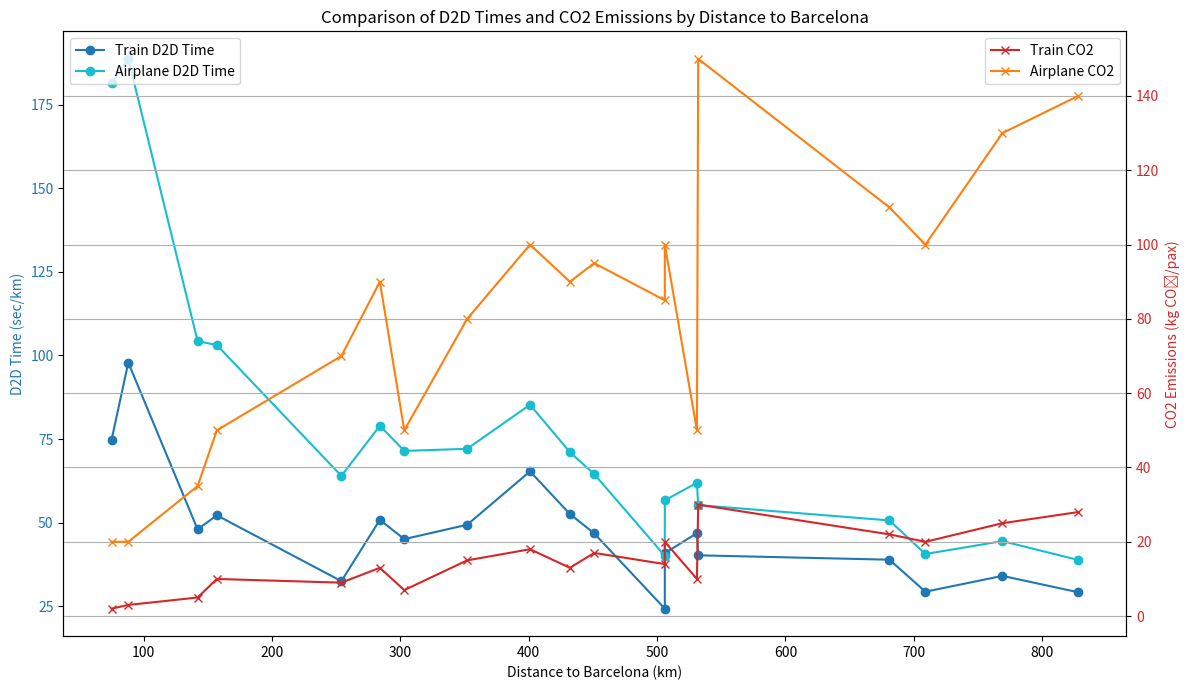

Write the Python code that produced this figure.
import matplotlib.pyplot as plt

# Redefine all data
distances = {
    "LEGE": 75, "LERS": 88, "LEDA": 142, "LEZG": 254, "LEPP": 352, "LESO": 401, 
    "LEVC": 303, "LEAL": 432, "LEVT": 451, "LEAB": 531, "LEGR": 681, "LEMG": 769, 
    "LEBA": 709, "LEZL": 828, "LEMD": 506, "LFMP": 157, "LFMT": 284, 
    "LFML": 506, "LFLL": 532
}

meanTimeToAirport = 25.8
meanTimeToTrainStation = 15.53
meanTimeFacturationAndSecurityCheckpoints_Airport = 90
meanTimeSecurityCheckpoints_TrainStation = 20
meanTimeToExitAirport = 38
meanTimeFromAirport_BCN = 35
meanTimeFromTrainStation_BCN = 20

timeByTrain = {
    "LEGE": 38, "LERS": 88, "LEDA": 58, "LEZG": 82, "LEPP": 234, "LESO": 381, 
    "LEVC": 172, "LEAL": 323, "LEVT": 296, "LEAB": 359, "LEGR": 386, "LEMG": 381, 
    "LEBA": 291, "LEZL": 347, "LEMD": 149, "LFMP": 81, "LFMT": 185, 
    "LFML": 289, "LFLL": 301
}

D2D_Train = {key: timeByTrain[key] + meanTimeToTrainStation + meanTimeSecurityCheckpoints_TrainStation + meanTimeFromTrainStation_BCN 
             for key in timeByTrain}

D2D_Airplane = {key: timeByTrain[key] + meanTimeToAirport + meanTimeFacturationAndSecurityCheckpoints_Airport + meanTimeToExitAirport + meanTimeFromAirport_BCN
                for key in timeByTrain}

CO2_Train = {
    "LEGE": 2, "LERS": 3, "LEDA": 5, "LEZG": 9, "LEPP": 15, "LESO": 18, 
    "LEVC": 7, "LEAL": 13, "LEVT": 17, "LEAB": 10, "LEGR": 22, "LEMG": 25, 
    "LEBA": 20, "LEZL": 28, "LEMD": 14, "LFMP": 10, "LFMT": 13, 
    "LFML": 20, "LFLL": 30
}

CO2_Airplane = {
    "LEGE": 20, "LERS": 20, "LEDA": 35, "LEZG": 70, "LEPP": 80, "LESO": 100, 
    "LEVC": 50, "LEAL": 90, "LEVT": 95, "LEAB": 50, "LEGR": 110, "LEMG": 130, 
    "LEBA": 100, "LEZL": 140, "LEMD": 85, "LFMP": 50, "LFMT": 90, 
    "LFML": 100, "LFLL": 150
}

# Sort cities by distance
ordered_cities = sorted(distances.keys(), key=lambda x: distances[x])
ordered_distances = [distances[city] for city in ordered_cities]
ordered_D2D_Train = [D2D_Train[city] for city in ordered_cities]
ordered_D2D_Airplane = [D2D_Airplane[city] for city in ordered_cities]
ordered_CO2_Train = [CO2_Train[city] for city in ordered_cities]
ordered_CO2_Airplane = [CO2_Airplane[city] for city in ordered_cities]

#Adapt the units of DTD and CO2 emissions
i = 0
while i < len(ordered_D2D_Train):
    ordered_D2D_Train[i] = ((ordered_D2D_Train[i]//1)*60 + (ordered_D2D_Train[i] %1 )*60)/ordered_distances[i]
    i += 1
i = 0
while i < len(ordered_D2D_Airplane):
    ordered_D2D_Airplane[i] = ((ordered_D2D_Airplane[i]//1)*60 + (ordered_D2D_Airplane[i] %1 )*60)/ordered_distances[i]
    i += 1

# Plot
fig, ax1 = plt.subplots(figsize=(12, 7))

# Door-To-Door Times
ax1.set_xlabel("Distance to Barcelona (km)")
ax1.set_ylabel("D2D Time (sec/km)", color="tab:blue")
ax1.plot(ordered_distances, ordered_D2D_Train, label="Train D2D Time", color="tab:blue", marker='o')
ax1.plot(ordered_distances, ordered_D2D_Airplane, label="Airplane D2D Time", color="tab:cyan", marker='o')
ax1.tick_params(axis='y', labelcolor="tab:blue")
ax1.legend(loc="upper left")

# CO2 Emissions
ax2 = ax1.twinx()
ax2.set_ylabel("CO2 Emissions (kg CO₂/pax)", color="tab:red")
ax2.plot(ordered_distances, ordered_CO2_Train, label="Train CO2", color="tab:red", marker='x')
ax2.plot(ordered_distances, ordered_CO2_Airplane, label="Airplane CO2", color="tab:orange", marker='x')
ax2.tick_params(axis='y', labelcolor="tab:red")
ax2.legend(loc="upper right")

# Title and layout
plt.title("Comparison of D2D Times and CO2 Emissions by Distance to Barcelona")
plt.grid()
plt.tight_layout()

# Show plot
plt.show()
